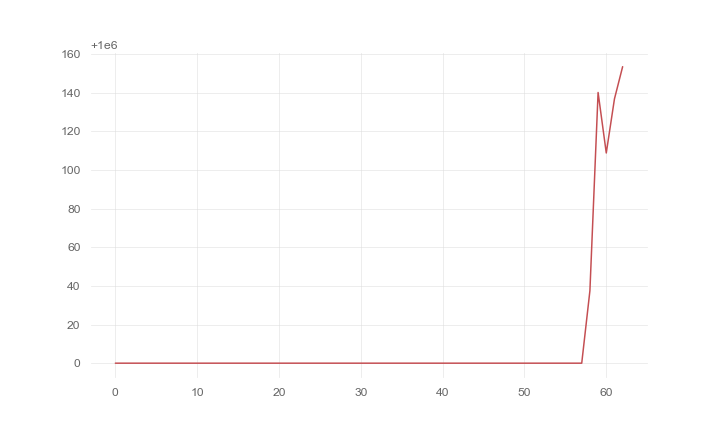

The table this chart was drawn from, first rows:
, 0
0, 1000000
1, 1000000
2, 1000000
3, 1000000
4, 1000000
5, 1000000
6, 1000000
7, 1000000
8, 1000000
9, 1000000
10, 1000000
11, 1000000
12, 1000000
13, 1000000
14, 1000000
15, 1000000
16, 1000000
17, 1000000
18, 1000000
19, 1000000
20, 1000000
21, 1000000
22, 1000000
23, 1000000
24, 1000000
25, 1000000
26, 1000000
27, 1000000
28, 1000000
29, 1000000
30, 1000000
31, 1000000
32, 1000000
33, 1000000
34, 1000000
35, 1000000
36, 1000000
37, 1000000
38, 1000000
39, 1000000
40, 1000000
41, 1000000
42, 1000000
43, 1000000
44, 1000000
45, 1000000
46, 1000000
47, 1000000
48, 1000000
49, 1000000
50, 1000000
51, 1000000
52, 1000000
53, 1000000
54, 1000000
55, 1000000
56, 1000000
57, 1000000
58, 1000038
59, 1000140
... 3 more rows
